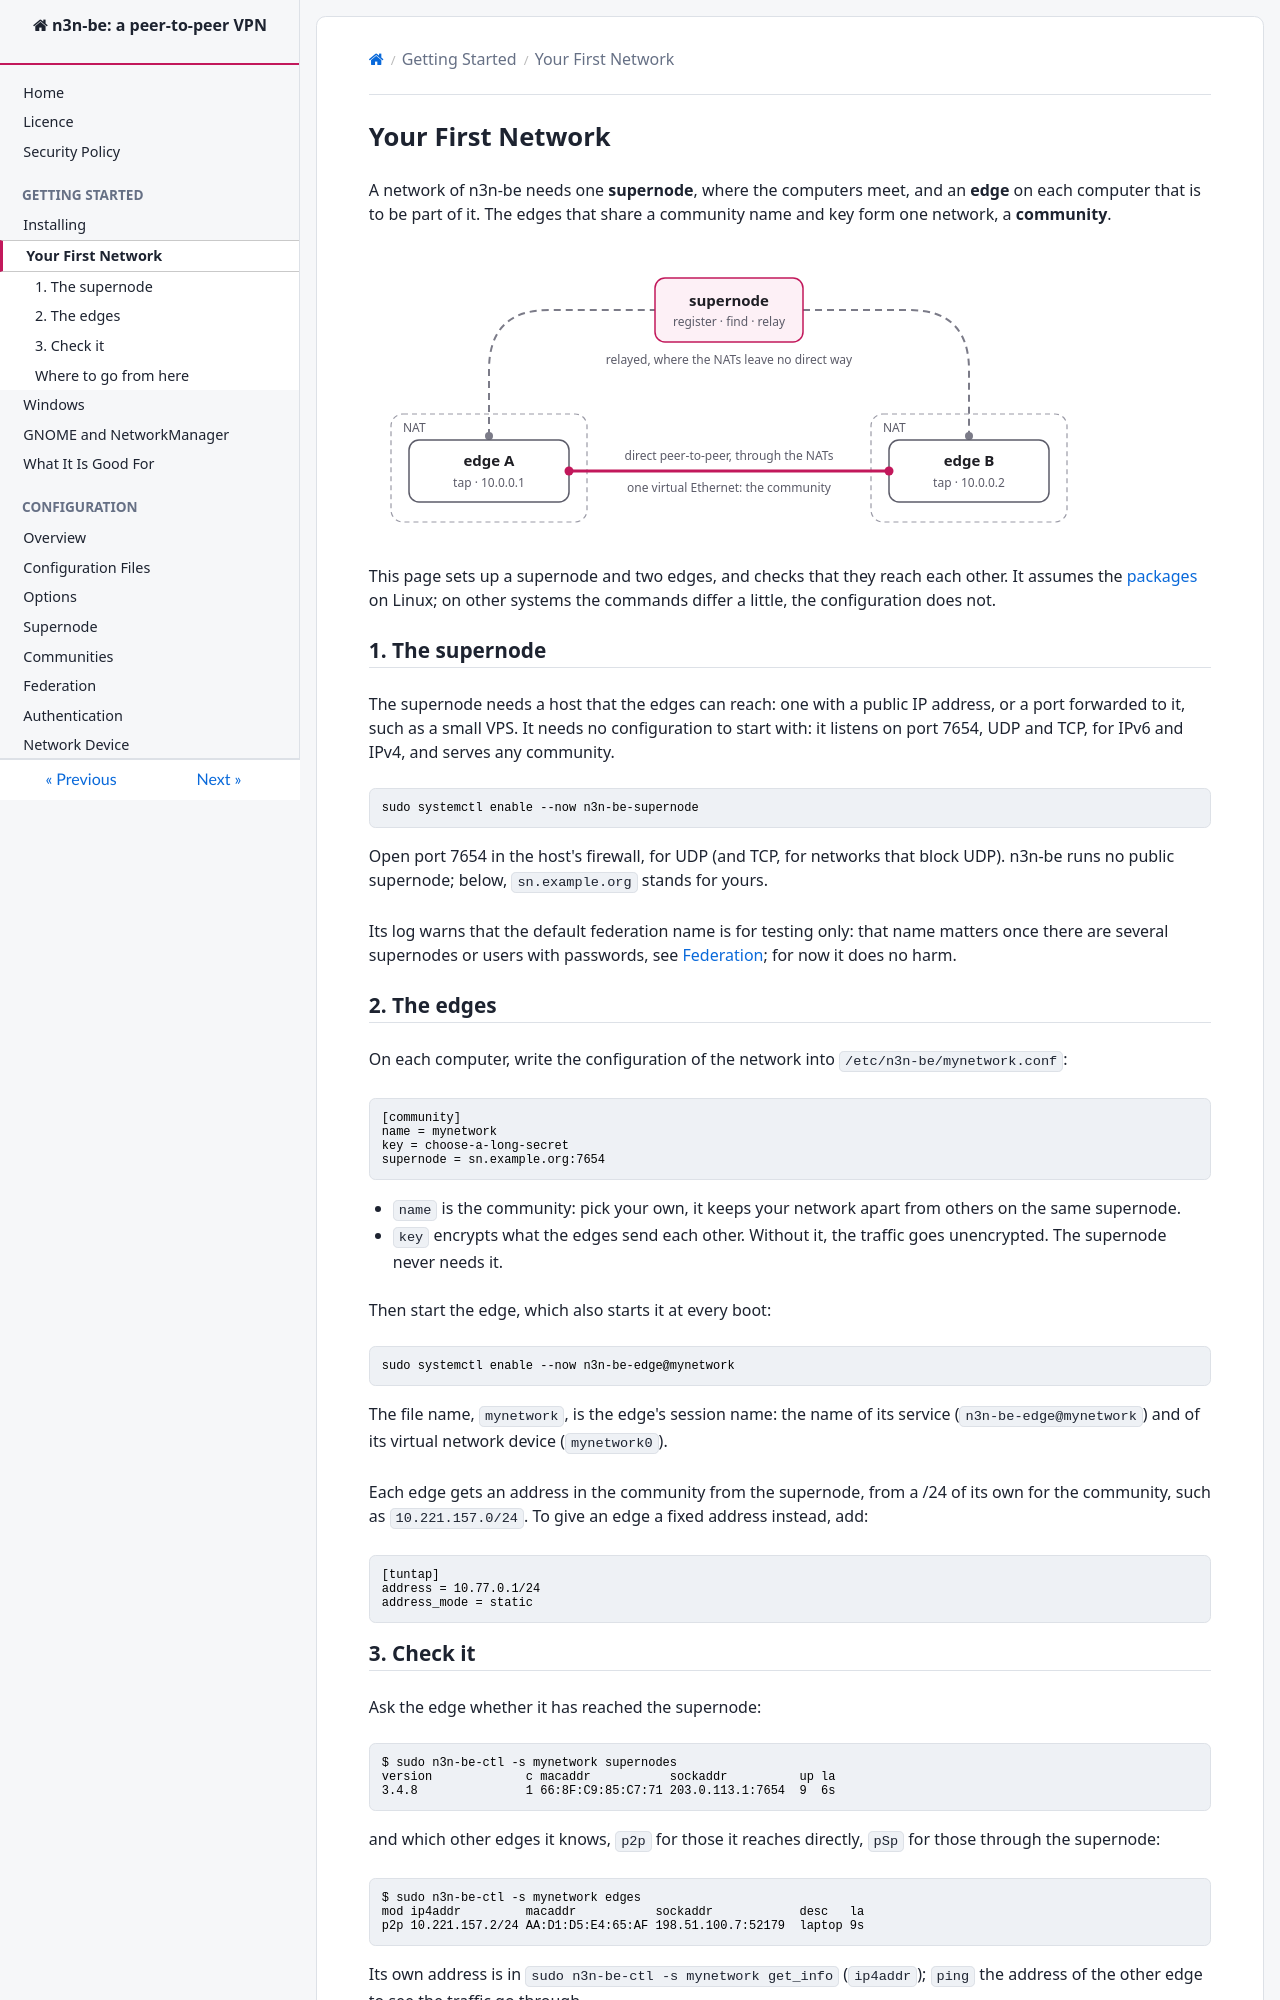

repository: HoneyBunnyQT/n3n-be · page: quick_start/Config.html · generator: mkdocs

<!--
SPDX-License-Identifier: GPL-3.0-only
SPDX-FileCopyrightText: Copyright 2020 n2n contributors
SPDX-FileCopyrightText: Copyright Hamish Coleman
SPDX-FileCopyrightText: Copyright Honey Bunny QT
-->

# Your First Network

A network of n3n-be needs one **supernode**, where the computers meet,
and an **edge** on each computer that is to be part of it.  The edges
that share a community name and key form one network, a
**community**.

![Two edges behind NATs reach each other directly, or relayed through a supernode](../images/overview.svg)

This page sets up a supernode and two edges, and checks that they reach
each other.  It assumes the [packages](Install.md) on Linux; on other
systems the commands differ a little, the configuration does not.

## 1. The supernode

The supernode needs a host that the edges can reach: one with a public
IP address, or a port forwarded to it, such as a small VPS.  It needs
no configuration to start with: it listens on port 7654, UDP and TCP,
for IPv6 and IPv4, and serves any community.

```sh
sudo systemctl enable --now n3n-be-supernode
```

Open port 7654 in the host's firewall, for UDP (and TCP, for networks
that block UDP).  n3n-be runs no public supernode; below,
`sn.example.org` stands for yours.

Its log warns that the default federation name is for testing only: that
name matters once there are several supernodes or users with passwords,
see [Federation](../configure/Federation.md); for now it does no harm.

## 2. The edges

On each computer, write the configuration of the network into
`/etc/n3n-be/mynetwork.conf`:

```ini
[community]
name = mynetwork
key = choose-a-long-secret
supernode = sn.example.org:7654
```

- `name` is the community: pick your own, it keeps your network apart
  from others on the same supernode.
- `key` encrypts what the edges send each other.  Without it, the
  traffic goes unencrypted.  The supernode never needs it.

Then start the edge, which also starts it at every boot:

```sh
sudo systemctl enable --now n3n-be-edge@mynetwork
```

The file name, `mynetwork`, is the edge's session name: the name of its
service (`n3n-be-edge@mynetwork`) and of its virtual network device
(`mynetwork0`).

Each edge gets an address in the community from the supernode, from a
/24 of its own for the community, such as `10.221.157.0/24`.  To give an
edge a fixed address instead, add:

```ini
[tuntap]
address = 10.77.0.1/24
address_mode = static
```
